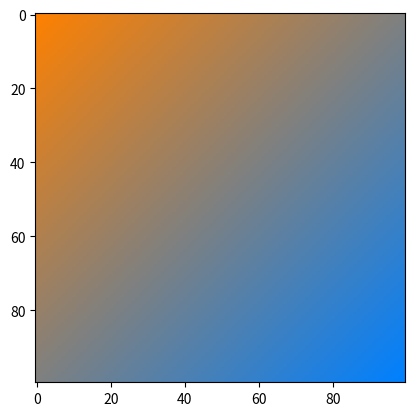

Reproduce this figure in Python.
import numpy as np
import matplotlib.pyplot as plt

def lerp(v0, v1, t):
    return (1 - t) * v0 + t * v1

size = 100
image = np.zeros((size, size, 3), dtype="uint8")

color1 = [255, 128, 0]
color2 = [0, 128, 255]

for i in range(size):
    for j in range(size):
        v = (i + j) / (2 * (size - 1))
        r = lerp(color1[0], color2[0], v)
        g = lerp(color1[1], color2[1], v)
        b = lerp(color1[2], color2[2], v)
        image[i, j, :] = [r, g, b]

plt.figure(1)
plt.imshow(image)
plt.show()
